Run: headless pygame with SDL's dummy video driver; simulated clock (each Clock.tick advances the game by its frame time, no real sleeping); random seed 0; keys injected as events and as key.get_pressed() state; no mouse input.
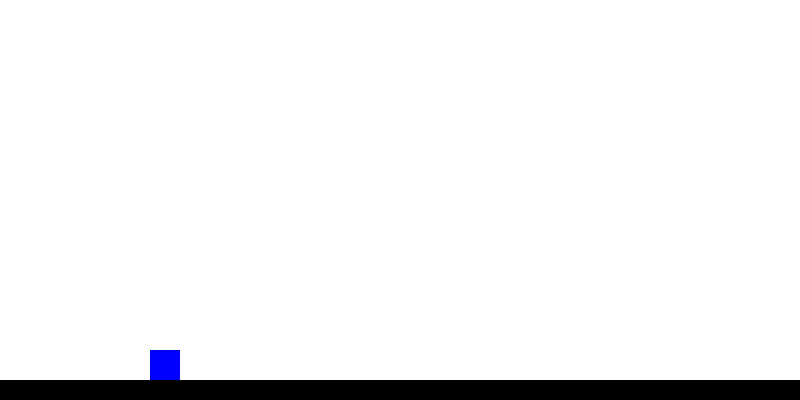
Frame 1 of 4 · flips 1–60 · no input
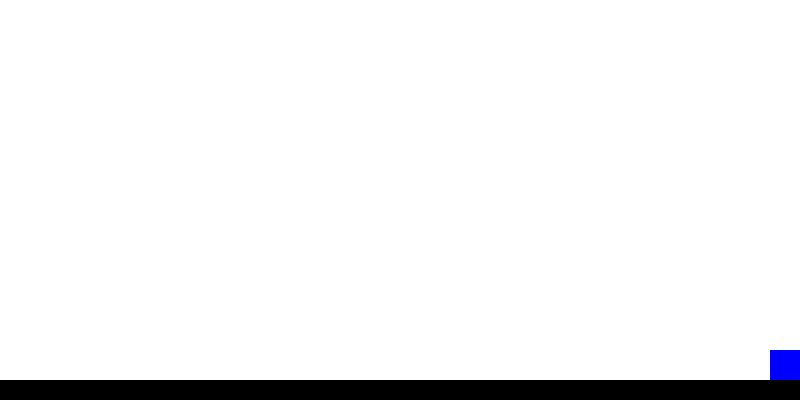
Frame 2 of 4 · flips 61–180 · tapped SPACE, RETURN · held RIGHT (→), D
Frame 3 of 4 · flips 181–300 · held DOWN (↓), S · screen unchanged from frame 2, image omitted
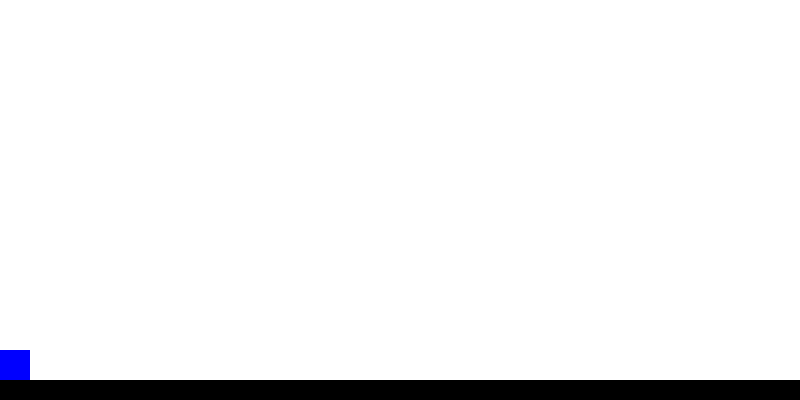
Frame 4 of 4 · flips 301–420 · held LEFT (←), A, UP (↑), W

The pygame program that drew these frames:

import pygame
from sys import exit

pygame.init()
screen = pygame.display.set_mode((800,400))
pygame.display.set_caption("platformer")
clock = pygame.time.Clock()
font = pygame.font.Font(None, 50)

background_surface = pygame.Surface((800,400))
background_surface.fill("white")

floor_surface = pygame.Surface((800,20))
floor_surface.fill("black")
floor_rect = floor_surface.get_rect(bottomleft = (0,400))

player_surface = pygame.Surface((30,30))
player_surface.fill("blue")
player_rect = player_surface.get_rect(bottomleft = (150,380))
player_gravity = 0
player_x = 0
player_velocity = 0

while True:
    for event in pygame.event.get():
        if event.type == pygame.QUIT:
            pygame.quit()
            exit()
        if event.type == pygame.KEYDOWN:
            if event.key == pygame.K_UP and player_rect.y >= 30:
                player_gravity = -15

    keys = pygame.key.get_pressed()
    realtime_keys = []
    if player_rect.x >= 0:
        if keys[pygame.K_LEFT]:
            player_x += (-6-player_x*0.7)
    if player_rect.x <= 800:
        if keys[pygame.K_RIGHT]:
            player_x += (6-player_x*0.7)
    player_velocity = abs(player_x)
    #print(player_velocity)


    screen.blit(background_surface,(0,0))

    screen.blit(floor_surface,floor_rect)

    player_gravity += 1
    player_rect.y += player_gravity
    if player_rect.colliderect(floor_rect):
        player_rect.bottom = floor_rect.top
        player_gravity = 0
    if player_rect.x < 0:
        player_x = 0
        player_rect.x = 0
    if player_rect.x > 770:
        player_x = 0
        player_rect.x = 770

    player_x = player_x*0.9
    player_rect.x += player_x
    screen.blit(player_surface, player_rect)

    pygame.display.update()
    clock.tick(60)
